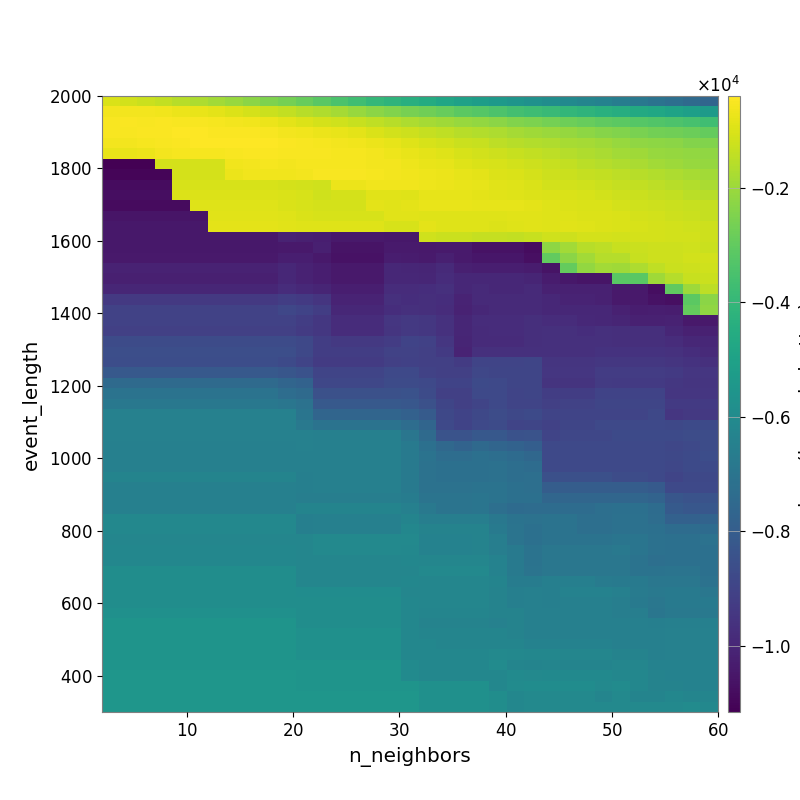

Data behind this chart, as committed beside it:
-1.009333503535468367e+03, -1.123488317277640817e+03, -1.273569777554067059e+03, -1.397797988886820804e+03, -1.569222538779162278e+03, -1.720314227870759169e+03, -1.906863134200631066e+03, -2.068136257126802320e+03, -2.256660312024410359e+03, -2.459722861823977382e+03, -2.657078422530443731e+03, -2.898099976866835732e+03, -3.138922857676588137e+03, -3.433873679849407836e+03, -3.691609850072875361e+03, -3.976803519862020039e+03, -4.154750268965136456e+03, -4.371762973191463971e+03, -4.555149402199580436e+03, -4.778563302298869530e+03, -4.985451404761243793e+03, -5.152533705576603097e+03, -5.355409541581799203e+03, -5.537699971898429794e+03
-5.771267553869726044e+02, -5.736629010702051801e+02, -5.985542679289607122e+02, -6.396773531497702834e+02, -7.188765774911792050e+02, -7.667310004294080272e+02, -8.514221368748619625e+02, -9.563875166105634662e+02, -1.108565098291379400e+03, -1.254829818727434031e+03, -1.382540017236791527e+03, -1.552491866971222180e+03, -1.672355345114990314e+03, -1.863779771258741448e+03, -2.047891818302258116e+03, -2.251749427299046602e+03, -2.418213040506587276e+03, -2.585575048831070035e+03, -2.730785381195972150e+03, -2.882155621706544025e+03, -3.089082654423045824e+03, -3.236915652646594936e+03, -3.399235262373091246e+03, -3.626073435388795133e+03
-4.889961647072213395e+02, -4.713052000393805656e+02, -4.871197475417564533e+02, -4.794060790951363060e+02, -4.873776752649148420e+02, -5.192352695305265797e+02, -5.406016461743773789e+02, -5.899356610778506820e+02, -6.392731951948084088e+02, -7.228228590006490322e+02, -8.458071570080695665e+02, -9.665552396413634142e+02, -1.075745463524423030e+03, -1.179558542654260918e+03, -1.298980201580092171e+03, -1.440834162967737939e+03, -1.570885965807622142e+03, -1.723443478265869317e+03, -1.831665291772266755e+03, -1.938041505444192808e+03, -2.042296543739012805e+03, -2.156528096453983835e+03, -2.278772935925630463e+03, -2.423371823307429167e+03
-4.978117103167302275e+02, -5.037966041602407472e+02, -4.725944658627233252e+02, -4.379562022319826156e+02, -4.370005089808898902e+02, -4.325852022570617237e+02, -4.419502212761139504e+02, -4.509414193145104832e+02, -4.481436132584847769e+02, -5.019796668884186488e+02, -5.770204698890621557e+02, -6.436740707285669032e+02, -7.013715583361539530e+02, -7.588637714692946474e+02, -8.579916659495555677e+02, -1.007398082846622174e+03, -1.119404972911460618e+03, -1.222048016494648209e+03, -1.350117791338305324e+03, -1.425522584235207660e+03, -1.538147237313100732e+03, -1.617266115450063126e+03, -1.710719993795674327e+03, -1.834307103215006236e+03
-5.712600745355067602e+02, -5.712600745355067602e+02, -5.384827113658452618e+02, -4.910494813224312907e+02, -4.581930257829295670e+02, -4.227650787104695382e+02, -4.233530608780899342e+02, -4.101801017007216501e+02, -3.959095995231015195e+02, -4.076986462472360699e+02, -4.544283923835866972e+02, -4.962325799903179018e+02, -5.364875062243888806e+02, -5.742424448263876684e+02, -6.204577075854024315e+02, -7.264101778792985442e+02, -8.100133857112298301e+02, -9.222580810481958906e+02, -1.046845362019998447e+03, -1.115594187931154011e+03, -1.268715398720373742e+03, -1.316389883221104128e+03, -1.464630739528314052e+03, -1.545564333933021771e+03
-7.373951609918404984e+02, -7.373951609918404984e+02, -7.277579735207715430e+02, -5.825408625831036034e+02, -5.426384162701929199e+02, -5.426384162701929199e+02, -5.426384162701929199e+02, -4.855298552293139096e+02, -4.458857658780423776e+02, -4.425857744461848711e+02, -4.871324772164975343e+02, -4.865170393595928999e+02, -5.119823981264158306e+02, -5.331187269679007841e+02, -5.509932180637549664e+02, -5.973938345625889497e+02, -6.579445646165424932e+02, -7.684756106889419698e+02, -8.460959455550389521e+02, -9.142733080210193748e+02, -1.065022661123848820e+03, -1.122789457855979208e+03, -1.215090047888022582e+03, -1.282064952059220332e+03
-1.115703618197364085e+04, -1.115703618197364085e+04, -1.115703618197364085e+04, -1.103892485542010945e+03, -1.103892485542010945e+03, -1.103892485542010945e+03, -1.103892485542010945e+03, -6.472032321370637646e+02, -5.679964598557536419e+02, -5.373322865132325887e+02, -5.683895087514499664e+02, -5.515389051776639917e+02, -5.220279077264815442e+02, -5.250192890261258754e+02, -5.338772162529681964e+02, -5.913147722130961483e+02, -6.021789518012160443e+02, -6.760788201103821393e+02, -7.439079105788813422e+02, -8.071517514713973469e+02, -9.307411767257926840e+02, -9.845495129391828186e+02, -1.066350388496187861e+03, -1.134477768080759233e+03
-1.100024417612586149e+04, -1.100024417612586149e+04, -1.100024417612586149e+04, -1.100024417612586149e+04, -1.070278042339616604e+03, -1.070278042339616604e+03, -1.070278042339616604e+03, -7.240148528459631052e+02, -6.281684953195564276e+02, -6.281684953195564276e+02, -6.471657666174904762e+02, -5.897703841221911034e+02, -5.075790019538004003e+02, -5.144670161963409782e+02, -5.184131316597211026e+02, -5.319195419309938870e+02, -5.803671238534864187e+02, -6.222518483176392010e+02, -6.671874588548122347e+02, -7.030856104120384771e+02, -7.814787241528354116e+02, -8.559367693437610569e+02, -9.562525325696287837e+02, -1.018727577105414980e+03
-1.081439084294691565e+04, -1.081439084294691565e+04, -1.081439084294691565e+04, -1.081439084294691565e+04, -1.037233393522067445e+03, -1.037233393522067445e+03, -1.037233393522067445e+03, -1.037233393522067445e+03, -1.037233393522067445e+03, -1.037233393522067445e+03, -1.070508850041275991e+03, -1.120506559393204043e+03, -1.188511247063697056e+03, -7.023038328209423753e+02, -7.023038328209423753e+02, -6.464449072779550534e+02, -6.302511062590905340e+02, -6.438761211874000310e+02, -6.787928410924123455e+02, -7.020438607889905143e+02, -7.355122182276869580e+02, -7.950266747635768070e+02, -8.764168233551670255e+02, -9.344864622479670970e+02
-1.076098225130287938e+04, -1.076098225130287938e+04, -1.076098225130287938e+04, -1.076098225130287938e+04, -9.564706984843347755e+02, -9.564706984843347755e+02, -9.564706984843347755e+02, -9.564706984843347755e+02, -9.564706984843347755e+02, -9.564706984843347755e+02, -1.005164988452732814e+03, -1.054113799079167165e+03, -1.154302664350779423e+03, -1.102954205720406662e+03, -1.102954205720406662e+03, -8.738929329574417579e+02, -8.933314785107240823e+02, -9.049706437266627290e+02, -7.926721904897087825e+02, -7.948566771462791394e+02, -8.127371854741990091e+02, -8.306017616285555505e+02, -8.736328946367656272e+02, -9.004175401570408894e+02
-1.086126142023578541e+04, -1.086126142023578541e+04, -1.086126142023578541e+04, -1.086126142023578541e+04, -1.086126142023578541e+04, -9.244680839287626668e+02, -9.244680839287626668e+02, -9.244680839287626668e+02, -9.244680839287626668e+02, -9.244680839287626668e+02, -1.005164988452732814e+03, -1.037833768124460448e+03, -1.087257788404190251e+03, -1.087257788404190251e+03, -1.087257788404190251e+03, -8.398886529754392996e+02, -8.585161078679349203e+02, -8.326659619387855855e+02, -7.448009202792030692e+02, -7.479165707297955805e+02, -7.651554911515941058e+02, -7.781550104578099081e+02, -8.122695011959858675e+02, -8.101048455299408033e+02
-1.053012569305522265e+04, -1.053012569305522265e+04, -1.053012569305522265e+04, -1.053012569305522265e+04, -1.053012569305522265e+04, -1.053012569305522265e+04, -8.775262215529081686e+02, -8.775262215529081686e+02, -8.775262215529081686e+02, -8.775262215529081686e+02, -9.408872756651508098e+02, -9.887137937544413262e+02, -1.037349632167667096e+03, -1.037349632167667096e+03, -1.037349632167667096e+03, -1.037349632167667096e+03, -8.657400153364243351e+02, -8.657400153364243351e+02, -9.213227619382635112e+02, -9.192590706726967937e+02, -9.158078844308398629e+02, -9.275990414009760343e+02, -9.004977588863483788e+02, -8.962667321026730178e+02
-1.045041025605930918e+04, -1.045041025605930918e+04, -1.045041025605930918e+04, -1.045041025605930918e+04, -1.045041025605930918e+04, -1.045041025605930918e+04, -8.464835732735467673e+02, -8.464835732735467673e+02, -8.464835732735467673e+02, -8.464835732735467673e+02, -8.932899049896014958e+02, -9.090982889966088578e+02, -9.404950062625284772e+02, -9.404950062625284772e+02, -9.404950062625284772e+02, -9.404950062625284772e+02, -1.038055385184104125e+03, -1.038055385184104125e+03, -8.531781599512330558e+02, -9.042166755097287023e+02, -9.042166755097287023e+02, -9.306453545847133455e+02, -9.572108416174841068e+02, -9.296818851164860007e+02
-1.046356110540930786e+04, -1.046356110540930786e+04, -1.046356110540930786e+04, -1.046356110540930786e+04, -1.046356110540930786e+04, -1.046356110540930786e+04, -1.046356110540930786e+04, -1.046356110540930786e+04, -1.046356110540930786e+04, -1.046356110540930786e+04, -1.013171913588476127e+04, -1.022875269439706972e+04, -1.023405806210037917e+04, -1.040182092249461857e+04, -1.040182092249461857e+04, -1.040182092249461857e+04, -1.046561858827630203e+04, -1.046561858827630203e+04, -1.175297966604095564e+03, -1.269252604353021525e+03, -1.269252604353021525e+03, -1.347504866553897045e+03, -1.347504866553897045e+03, -1.367250858018787767e+03
-1.046356110540930786e+04, -1.046356110540930786e+04, -1.046356110540930786e+04, -1.046356110540930786e+04, -1.046356110540930786e+04, -1.046356110540930786e+04, -1.046356110540930786e+04, -1.046356110540930786e+04, -1.046356110540930786e+04, -1.046356110540930786e+04, -1.043580098558772806e+04, -1.043580098558772806e+04, -1.023140124296730028e+04, -1.059742612507298327e+04, -1.059742612507298327e+04, -1.059742612507298327e+04, -1.036333848489100819e+04, -1.036333848489100819e+04, -1.044166875044032349e+04, -1.036746936965316490e+04, -1.036746936965316490e+04, -1.063147923273067863e+04, -1.063147923273067863e+04, -1.063147923273067863e+04
-1.040931407571373165e+04, -1.040931407571373165e+04, -1.040931407571373165e+04, -1.040931407571373165e+04, -1.040931407571373165e+04, -1.040931407571373165e+04, -1.040931407571373165e+04, -1.040931407571373165e+04, -1.040931407571373165e+04, -1.040931407571373165e+04, -1.025262578491282693e+04, -1.025262578491282693e+04, -1.043580098558772806e+04, -1.061804531837139257e+04, -1.061804531837139257e+04, -1.061804531837139257e+04, -1.028534968523716998e+04, -1.034596252224341333e+04, -1.037643558705524629e+04, -1.019629048517905176e+04, -1.036205015423081386e+04, -1.050873548107655370e+04, -1.050873548107655370e+04, -1.050873548107655370e+04
-1.011576497518809447e+04, -1.011576497518809447e+04, -1.011576497518809447e+04, -1.011576497518809447e+04, -1.011576497518809447e+04, -1.011576497518809447e+04, -1.011576497518809447e+04, -1.011576497518809447e+04, -1.011576497518809447e+04, -1.011576497518809447e+04, -9.963106701935332239e+03, -1.010952134901744284e+04, -1.025262578491282693e+04, -1.043580098558772806e+04, -1.043580098558772806e+04, -1.043580098558772806e+04, -9.943974713966737909e+03, -1.000771630207773524e+04, -1.004113832497835574e+04, -9.869901408211193484e+03, -1.019193268119923596e+04, -1.023768280529311232e+04, -1.023768280529311232e+04, -1.023768280529311232e+04
-1.020656743361098052e+04, -1.020656743361098052e+04, -1.020656743361098052e+04, -1.020656743361098052e+04, -1.020656743361098052e+04, -1.020656743361098052e+04, -1.020656743361098052e+04, -1.020656743361098052e+04, -1.020656743361098052e+04, -1.020656743361098052e+04, -9.963106701935332239e+03, -1.010952134901744284e+04, -1.025262578491282693e+04, -1.043580098558772806e+04, -1.043580098558772806e+04, -1.043580098558772806e+04, -9.943974713966737909e+03, -9.943974713966737909e+03, -9.980341512428803981e+03, -9.810356198138810214e+03, -9.975720242000677899e+03, -9.948273308782938329e+03, -9.948273308782938329e+03, -9.948273308782938329e+03
-9.998149401867065535e+03, -9.998149401867065535e+03, -9.998149401867065535e+03, -9.998149401867065535e+03, -9.998149401867065535e+03, -9.998149401867065535e+03, -9.998149401867065535e+03, -9.998149401867065535e+03, -9.998149401867065535e+03, -9.998149401867065535e+03, -9.774012807141289159e+03, -9.919604537287455969e+03, -1.006375297002182924e+04, -1.025262578491282693e+04, -1.025262578491282693e+04, -1.025262578491282693e+04, -9.781442265303419845e+03, -9.781442265303419845e+03, -9.744674604706156970e+03, -9.651228329729165125e+03, -9.975720242000677899e+03, -9.883321956323216000e+03, -9.948273308782938329e+03, -9.948273308782938329e+03
-9.383486660805207066e+03, -9.383486660805207066e+03, -9.383486660805207066e+03, -9.383486660805207066e+03, -9.383486660805207066e+03, -9.383486660805207066e+03, -9.383486660805207066e+03, -9.383486660805207066e+03, -9.383486660805207066e+03, -9.383486660805207066e+03, -9.194158699607118251e+03, -9.344006376282568453e+03, -9.499367683750158903e+03, -1.007226934214616813e+04, -1.007226934214616813e+04, -1.007226934214616813e+04, -9.650932782288238741e+03, -9.732905097169312285e+03, -9.693832930879405467e+03, -9.762293607486806650e+03, -1.009579980233274728e+04, -9.883321956323216000e+03, -9.883321956323216000e+03, -9.883321956323216000e+03
-9.021254619137667760e+03, -9.021254619137667760e+03, -9.021254619137667760e+03, -9.021254619137667760e+03, -9.021254619137667760e+03, -9.021254619137667760e+03, -9.021254619137667760e+03, -9.021254619137667760e+03, -9.021254619137667760e+03, -9.021254619137667760e+03, -8.853799503112570164e+03, -9.004840860400800011e+03, -9.204133979371439636e+03, -9.970436829191368815e+03, -9.970436829191368815e+03, -9.970436829191368815e+03, -9.742223051324259359e+03, -9.664691300301068623e+03, -9.726899897087376303e+03, -9.790964961496436445e+03, -1.013074416591656518e+04, -9.975720242000677899e+03, -9.883321956323216000e+03, -9.883321956323216000e+03
-9.021254619137667760e+03, -9.021254619137667760e+03, -9.021254619137667760e+03, -9.021254619137667760e+03, -9.021254619137667760e+03, -9.021254619137667760e+03, -9.021254619137667760e+03, -9.021254619137667760e+03, -9.021254619137667760e+03, -9.021254619137667760e+03, -9.021254619137667760e+03, -9.182330659420267693e+03, -9.391750484563293867e+03, -9.796464884912551497e+03, -9.796464884912551497e+03, -9.796464884912551497e+03, -9.460292707971522759e+03, -9.365682047144397075e+03, -9.429124121218781511e+03, -9.609072935641164804e+03, -1.001979474539589683e+04, -9.809586069170112751e+03, -9.809586069170112751e+03, -9.809586069170112751e+03
-9.118568722562431503e+03, -9.118568722562431503e+03, -9.118568722562431503e+03, -9.118568722562431503e+03, -9.118568722562431503e+03, -9.118568722562431503e+03, -9.118568722562431503e+03, -9.118568722562431503e+03, -9.118568722562431503e+03, -9.118568722562431503e+03, -9.118568722562431503e+03, -9.277275863707727694e+03, -9.391750484563293867e+03, -9.796464884912551497e+03, -9.796464884912551497e+03, -9.796464884912551497e+03, -9.477089321476973055e+03, -9.355525097728961555e+03, -9.420570291149613695e+03, -9.601846365307370434e+03, -1.001852227472991217e+04, -9.826858373257395215e+03, -9.809586069170112751e+03, -9.809586069170112751e+03
-8.688407573606791630e+03, -8.688407573606791630e+03, -8.688407573606791630e+03, -8.688407573606791630e+03, -8.688407573606791630e+03, -8.688407573606791630e+03, -8.688407573606791630e+03, -8.688407573606791630e+03, -8.688407573606791630e+03, -8.688407573606791630e+03, -8.688407573606791630e+03, -8.844305852246225186e+03, -9.182330659420267693e+03, -9.383486660805207066e+03, -9.383486660805207066e+03, -9.383486660805207066e+03, -9.224242899005688741e+03, -8.986839722439190155e+03, -9.097257253645793753e+03, -9.469171945284289905e+03, -1.004996686227292594e+04, -9.849718541235371958e+03, -9.831369473334942086e+03, -9.831369473334942086e+03
-8.589275524187032715e+03, -8.589275524187032715e+03, -8.589275524187032715e+03, -8.589275524187032715e+03, -8.589275524187032715e+03, -8.589275524187032715e+03, -8.589275524187032715e+03, -8.589275524187032715e+03, -8.589275524187032715e+03, -8.589275524187032715e+03, -8.589275524187032715e+03, -8.844305852246225186e+03, -9.182330659420267693e+03, -9.182330659420267693e+03, -9.182330659420267693e+03, -9.182330659420267693e+03, -9.030488780446048622e+03, -9.015681521608763433e+03, -9.122838913814244734e+03, -9.310469157177560191e+03, -1.009959900576849759e+04, -9.685548140047378183e+03, -9.685548140047378183e+03, -9.685548140047378183e+03
-8.607949328823051474e+03, -8.607949328823051474e+03, -8.607949328823051474e+03, -8.607949328823051474e+03, -8.607949328823051474e+03, -8.607949328823051474e+03, -8.607949328823051474e+03, -8.607949328823051474e+03, -8.607949328823051474e+03, -8.607949328823051474e+03, -8.726585139220200290e+03, -8.965790700107188968e+03, -9.277275863707727694e+03, -9.277275863707727694e+03, -9.277275863707727694e+03, -9.277275863707727694e+03, -9.113312178919593862e+03, -9.091988511371060667e+03, -9.122838913814244734e+03, -9.122838913814244734e+03, -9.306376151759555796e+03, -8.943106501848174958e+03, -8.943106501848174958e+03, -8.943106501848174958e+03
-8.159816920851524628e+03, -8.159816920851524628e+03, -8.159816920851524628e+03, -8.159816920851524628e+03, -8.159816920851524628e+03, -8.159816920851524628e+03, -8.159816920851524628e+03, -8.159816920851524628e+03, -8.159816920851524628e+03, -8.159816920851524628e+03, -8.286790761539014056e+03, -8.435628127369765934e+03, -8.953234770202943764e+03, -8.953234770202943764e+03, -8.953234770202943764e+03, -8.953234770202943764e+03, -8.794031428920570761e+03, -8.784354133050743258e+03, -9.035080422972534507e+03, -9.122838913814244734e+03, -9.122838913814244734e+03, -8.880089530093608118e+03, -8.906774908813600632e+03, -8.906774908813600632e+03
-7.434195566062496255e+03, -7.434195566062496255e+03, -7.434195566062496255e+03, -7.434195566062496255e+03, -7.434195566062496255e+03, -7.434195566062496255e+03, -7.434195566062496255e+03, -7.434195566062496255e+03, -7.434195566062496255e+03, -7.434195566062496255e+03, -7.642668699809045393e+03, -7.791564106365385669e+03, -8.875358630665024975e+03, -8.875358630665024975e+03, -8.875358630665024975e+03, -8.875358630665024975e+03, -8.705324304035188106e+03, -8.691671013788240089e+03, -8.777797565273105647e+03, -8.975076963577315837e+03, -8.975076963577315837e+03, -8.741784666879979341e+03, -8.771236425896535366e+03, -8.906774908813600632e+03
-7.072056619376937306e+03, -7.072056619376937306e+03, -7.072056619376937306e+03, -7.072056619376937306e+03, -7.072056619376937306e+03, -7.072056619376937306e+03, -7.072056619376937306e+03, -7.072056619376937306e+03, -7.072056619376937306e+03, -7.072056619376937306e+03, -7.298210105170821407e+03, -7.432943721007517524e+03, -8.505670735788569800e+03, -8.505670735788569800e+03, -8.505670735788569800e+03, -8.505670735788569800e+03, -8.505670735788569800e+03, -8.459507879748678533e+03, -8.688160004956896955e+03, -9.125552834743266430e+03, -9.125552834743266430e+03, -8.770591213707723000e+03, -8.800288268172469543e+03, -8.933765343246555858e+03
-6.861254015978644929e+03, -6.861254015978644929e+03, -6.861254015978644929e+03, -6.861254015978644929e+03, -6.861254015978644929e+03, -6.861254015978644929e+03, -6.861254015978644929e+03, -6.861254015978644929e+03, -6.861254015978644929e+03, -6.861254015978644929e+03, -6.937910193245316805e+03, -7.083007437219366693e+03, -8.159179997903186631e+03, -8.159179997903186631e+03, -8.159179997903186631e+03, -8.159179997903186631e+03, -8.159179997903186631e+03, -8.249394106783907773e+03, -8.482141897776147744e+03, -8.925000574043331653e+03, -9.125552834743266430e+03, -8.939559111657350513e+03, -8.800288268172469543e+03, -8.933765343246555858e+03
-6.433435048768528759e+03, -6.433435048768528759e+03, -6.433435048768528759e+03, -6.433435048768528759e+03, -6.433435048768528759e+03, -6.433435048768528759e+03, -6.433435048768528759e+03, -6.433435048768528759e+03, -6.433435048768528759e+03, -6.433435048768528759e+03, -6.433435048768528759e+03, -6.971410228553976594e+03, -7.650987457039526817e+03, -7.650987457039526817e+03, -7.650987457039526817e+03, -7.650987457039526817e+03, -7.650987457039526817e+03, -7.833546785153469500e+03, -8.075670422135903209e+03, -8.805388168084320569e+03, -9.009346295688721511e+03, -8.816319483407209191e+03, -8.673354666361532509e+03, -8.804262730667860524e+03
-6.433435048768528759e+03, -6.433435048768528759e+03, -6.433435048768528759e+03, -6.433435048768528759e+03, -6.433435048768528759e+03, -6.433435048768528759e+03, -6.433435048768528759e+03, -6.433435048768528759e+03, -6.433435048768528759e+03, -6.433435048768528759e+03, -6.433435048768528759e+03, -6.826767734955006745e+03, -7.072056619376937306e+03, -7.072056619376937306e+03, -7.072056619376937306e+03, -7.072056619376937306e+03, -7.072056619376937306e+03, -7.295822059720683683e+03, -7.652592770418224973e+03, -8.802328900750422690e+03, -9.012737108037181315e+03, -8.767732409938800629e+03, -8.692110674805539020e+03, -8.965376831760908317e+03
-6.433435048768528759e+03, -6.433435048768528759e+03, -6.433435048768528759e+03, -6.433435048768528759e+03, -6.433435048768528759e+03, -6.433435048768528759e+03, -6.433435048768528759e+03, -6.433435048768528759e+03, -6.433435048768528759e+03, -6.433435048768528759e+03, -6.433435048768528759e+03, -6.433435048768528759e+03, -6.468582054824054467e+03, -6.468582054824054467e+03, -6.468582054824054467e+03, -6.468582054824054467e+03, -6.468582054824054467e+03, -6.912893543292875620e+03, -7.451612343367563881e+03, -8.389933224108544891e+03, -8.389933224108544891e+03, -8.177926805149540087e+03, -8.177926805149540087e+03, -8.465735300058635403e+03
-6.485252221877993179e+03, -6.485252221877993179e+03, -6.485252221877993179e+03, -6.485252221877993179e+03, -6.485252221877993179e+03, -6.485252221877993179e+03, -6.485252221877993179e+03, -6.485252221877993179e+03, -6.485252221877993179e+03, -6.485252221877993179e+03, -6.485252221877993179e+03, -6.433435048768528759e+03, -6.468582054824054467e+03, -6.468582054824054467e+03, -6.468582054824054467e+03, -6.468582054824054467e+03, -6.468582054824054467e+03, -6.758074361139988468e+03, -7.176876580949725394e+03, -7.505771232928247628e+03, -7.711174000193474967e+03, -7.495149979781713228e+03, -7.645078485989428373e+03, -7.789256602278695937e+03
-6.479187840495029377e+03, -6.479187840495029377e+03, -6.479187840495029377e+03, -6.479187840495029377e+03, -6.479187840495029377e+03, -6.479187840495029377e+03, -6.479187840495029377e+03, -6.479187840495029377e+03, -6.479187840495029377e+03, -6.479187840495029377e+03, -6.479187840495029377e+03, -6.485252221877993179e+03, -6.485252221877993179e+03, -6.485252221877993179e+03, -6.485252221877993179e+03, -6.485252221877993179e+03, -6.485252221877993179e+03, -6.729547757261860170e+03, -7.074993846373930865e+03, -7.302559722413131567e+03, -7.302559722413131567e+03, -7.186330518341808784e+03, -7.259730246362704747e+03, -7.403089317425684385e+03
-6.479187840495029377e+03, -6.479187840495029377e+03, -6.479187840495029377e+03, -6.479187840495029377e+03, -6.479187840495029377e+03, -6.479187840495029377e+03, -6.479187840495029377e+03, -6.479187840495029377e+03, -6.479187840495029377e+03, -6.479187840495029377e+03, -6.479187840495029377e+03, -6.485252221877993179e+03, -6.485252221877993179e+03, -6.485252221877993179e+03, -6.485252221877993179e+03, -6.485252221877993179e+03, -6.485252221877993179e+03, -6.725600958898332465e+03, -7.083007437219366693e+03, -7.188601222609837350e+03, -7.188601222609837350e+03, -7.176876580949725394e+03, -7.131312547531346354e+03, -7.271627861382506126e+03
-6.321932586973418438e+03, -6.321932586973418438e+03, -6.321932586973418438e+03, -6.321932586973418438e+03, -6.321932586973418438e+03, -6.321932586973418438e+03, -6.321932586973418438e+03, -6.321932586973418438e+03, -6.321932586973418438e+03, -6.321932586973418438e+03, -6.321932586973418438e+03, -6.494783785380037443e+03, -6.485252221877993179e+03, -6.485252221877993179e+03, -6.485252221877993179e+03, -6.485252221877993179e+03, -6.485252221877993179e+03, -6.725600958898332465e+03, -7.083007437219366693e+03, -7.188601222609837350e+03, -7.188601222609837350e+03, -7.176876580949725394e+03, -7.131312547531346354e+03, -7.271627861382506126e+03
-6.462715378723092726e+03, -6.462715378723092726e+03, -6.462715378723092726e+03, -6.462715378723092726e+03, -6.462715378723092726e+03, -6.462715378723092726e+03, -6.462715378723092726e+03, -6.462715378723092726e+03, -6.462715378723092726e+03, -6.462715378723092726e+03, -6.462715378723092726e+03, -6.494783785380037443e+03, -6.485252221877993179e+03, -6.485252221877993179e+03, -6.485252221877993179e+03, -6.485252221877993179e+03, -6.485252221877993179e+03, -6.725600958898332465e+03, -7.083007437219366693e+03, -7.083007437219366693e+03, -7.083007437219366693e+03, -7.074993846373930865e+03, -7.038502898353884120e+03, -7.176215677444220091e+03
-6.462715378723092726e+03, -6.462715378723092726e+03, -6.462715378723092726e+03, -6.462715378723092726e+03, -6.462715378723092726e+03, -6.462715378723092726e+03, -6.462715378723092726e+03, -6.462715378723092726e+03, -6.462715378723092726e+03, -6.462715378723092726e+03, -6.462715378723092726e+03, -6.562014041597385585e+03, -6.548508984404521470e+03, -6.548508984404521470e+03, -6.548508984404521470e+03, -6.548508984404521470e+03, -6.548508984404521470e+03, -6.641594413373999487e+03, -7.010409113126492230e+03, -7.010409113126492230e+03, -7.010409113126492230e+03, -6.991365726905138217e+03, -7.038502898353884120e+03, -7.176215677444220091e+03
-6.454269379155151910e+03, -6.454269379155151910e+03, -6.454269379155151910e+03, -6.454269379155151910e+03, -6.454269379155151910e+03, -6.454269379155151910e+03, -6.454269379155151910e+03, -6.454269379155151910e+03, -6.454269379155151910e+03, -6.454269379155151910e+03, -6.454269379155151910e+03, -6.321932586973418438e+03, -6.306425971189283700e+03, -6.306425971189283700e+03, -6.306425971189283700e+03, -6.306425971189283700e+03, -6.306425971189283700e+03, -6.487132763296874145e+03, -6.822309528610206144e+03, -7.010409113126492230e+03, -7.010409113126492230e+03, -6.991365726905138217e+03, -7.225978113394940010e+03, -7.375270713207742119e+03
-6.117795275515764843e+03, -6.117795275515764843e+03, -6.117795275515764843e+03, -6.117795275515764843e+03, -6.117795275515764843e+03, -6.117795275515764843e+03, -6.117795275515764843e+03, -6.117795275515764843e+03, -6.117795275515764843e+03, -6.117795275515764843e+03, -6.117795275515764843e+03, -6.508437328025433089e+03, -6.462715378723092726e+03, -6.462715378723092726e+03, -6.462715378723092726e+03, -6.462715378723092726e+03, -6.462715378723092726e+03, -6.291868549361495752e+03, -6.575134950175670383e+03, -6.575134950175670383e+03, -6.575134950175670383e+03, -6.575134950175670383e+03, -6.863061520258127530e+03, -7.048731676078402415e+03
-6.117795275515764843e+03, -6.117795275515764843e+03, -6.117795275515764843e+03, -6.117795275515764843e+03, -6.117795275515764843e+03, -6.117795275515764843e+03, -6.117795275515764843e+03, -6.117795275515764843e+03, -6.117795275515764843e+03, -6.117795275515764843e+03, -6.117795275515764843e+03, -6.499068480913604617e+03, -6.451581430515554530e+03, -6.451581430515554530e+03, -6.451581430515554530e+03, -6.451581430515554530e+03, -6.451581430515554530e+03, -6.183382274450586010e+03, -6.333429513922160368e+03, -6.333429513922160368e+03, -6.333429513922160368e+03, -6.333429513922160368e+03, -6.729547757261860170e+03, -7.020069512458914687e+03
-6.204201518216477780e+03, -6.204201518216477780e+03, -6.204201518216477780e+03, -6.204201518216477780e+03, -6.204201518216477780e+03, -6.204201518216477780e+03, -6.204201518216477780e+03, -6.204201518216477780e+03, -6.204201518216477780e+03, -6.204201518216477780e+03, -6.204201518216477780e+03, -6.200960204958034410e+03, -6.070820763453859399e+03, -6.070820763453859399e+03, -6.070820763453859399e+03, -6.070820763453859399e+03, -6.070820763453859399e+03, -6.090661155685308586e+03, -6.381878119367267573e+03, -6.381878119367267573e+03, -6.381878119367267573e+03, -6.335669189451440616e+03, -6.540148347621407083e+03, -7.020069512458914687e+03
-6.161723024335630726e+03, -6.161723024335630726e+03, -6.161723024335630726e+03, -6.161723024335630726e+03, -6.161723024335630726e+03, -6.161723024335630726e+03, -6.161723024335630726e+03, -6.161723024335630726e+03, -6.161723024335630726e+03, -6.161723024335630726e+03, -6.161723024335630726e+03, -6.204201518216477780e+03, -6.102558517401853351e+03, -6.102558517401853351e+03, -6.102558517401853351e+03, -6.102558517401853351e+03, -6.102558517401853351e+03, -6.115116533997186707e+03, -6.381878119367267573e+03, -6.381878119367267573e+03, -6.381878119367267573e+03, -6.335669189451440616e+03, -6.540148347621407083e+03, -6.729547757261860170e+03
-6.161723024335630726e+03, -6.161723024335630726e+03, -6.161723024335630726e+03, -6.161723024335630726e+03, -6.161723024335630726e+03, -6.161723024335630726e+03, -6.161723024335630726e+03, -6.161723024335630726e+03, -6.161723024335630726e+03, -6.161723024335630726e+03, -6.161723024335630726e+03, -6.204201518216477780e+03, -6.204201518216477780e+03, -6.204201518216477780e+03, -6.204201518216477780e+03, -6.204201518216477780e+03, -6.204201518216477780e+03, -6.185892370428464346e+03, -6.222575977751025675e+03, -6.222575977751025675e+03, -6.222575977751025675e+03, -6.222575977751025675e+03, -6.401739782530761659e+03, -6.729547757261860170e+03
-5.876968229950965906e+03, -5.876968229950965906e+03, -5.876968229950965906e+03, -5.876968229950965906e+03, -5.876968229950965906e+03, -5.876968229950965906e+03, -5.876968229950965906e+03, -5.876968229950965906e+03, -5.876968229950965906e+03, -5.876968229950965906e+03, -5.876968229950965906e+03, -6.204201518216477780e+03, -6.204201518216477780e+03, -6.204201518216477780e+03, -6.204201518216477780e+03, -6.204201518216477780e+03, -6.204201518216477780e+03, -6.214723995320576250e+03, -6.089007672608941903e+03, -6.089007672608941903e+03, -6.089007672608941903e+03, -6.089007672608941903e+03, -6.401739782530761659e+03, -6.729547757261860170e+03
-5.876968229950965906e+03, -5.876968229950965906e+03, -5.876968229950965906e+03, -5.876968229950965906e+03, -5.876968229950965906e+03, -5.876968229950965906e+03, -5.876968229950965906e+03, -5.876968229950965906e+03, -5.876968229950965906e+03, -5.876968229950965906e+03, -5.876968229950965906e+03, -6.204201518216477780e+03, -6.204201518216477780e+03, -6.204201518216477780e+03, -6.204201518216477780e+03, -6.204201518216477780e+03, -6.204201518216477780e+03, -6.187101379805173565e+03, -6.214741398864986877e+03, -6.214741398864986877e+03, -6.214741398864986877e+03, -6.214741398864986877e+03, -6.296863014419718638e+03, -6.635194573611935084e+03
-5.876968229950965906e+03, -5.876968229950965906e+03, -5.876968229950965906e+03, -5.876968229950965906e+03, -5.876968229950965906e+03, -5.876968229950965906e+03, -5.876968229950965906e+03, -5.876968229950965906e+03, -5.876968229950965906e+03, -5.876968229950965906e+03, -5.876968229950965906e+03, -5.925027930173535424e+03, -5.925027930173535424e+03, -5.925027930173535424e+03, -5.925027930173535424e+03, -5.925027930173535424e+03, -5.925027930173535424e+03, -6.204201518216477780e+03, -6.229795959798867443e+03, -6.229795959798867443e+03, -6.229795959798867443e+03, -6.229795959798867443e+03, -6.339935176023513122e+03, -6.494783785380037443e+03
-5.876968229950965906e+03, -5.876968229950965906e+03, -5.876968229950965906e+03, -5.876968229950965906e+03, -5.876968229950965906e+03, -5.876968229950965906e+03, -5.876968229950965906e+03, -5.876968229950965906e+03, -5.876968229950965906e+03, -5.876968229950965906e+03, -5.876968229950965906e+03, -5.876968229950965906e+03, -5.876968229950965906e+03, -5.876968229950965906e+03, -5.876968229950965906e+03, -5.876968229950965906e+03, -5.876968229950965906e+03, -6.161723024335630726e+03, -6.229795959798867443e+03, -6.229795959798867443e+03, -6.229795959798867443e+03, -6.229795959798867443e+03, -6.339935176023513122e+03, -6.494783785380037443e+03
-5.746095622473818366e+03, -5.746095622473818366e+03, -5.746095622473818366e+03, -5.746095622473818366e+03, -5.746095622473818366e+03, -5.746095622473818366e+03, -5.746095622473818366e+03, -5.746095622473818366e+03, -5.746095622473818366e+03, -5.746095622473818366e+03, -5.746095622473818366e+03, -5.876968229950965906e+03, -5.876968229950965906e+03, -5.876968229950965906e+03, -5.876968229950965906e+03, -5.876968229950965906e+03, -5.876968229950965906e+03, -6.161723024335630726e+03, -6.254156683961589806e+03, -6.254156683961589806e+03, -6.254156683961589806e+03, -6.254156683961589806e+03, -6.359621001826566498e+03, -6.339935176023513122e+03
-5.574833797253656485e+03, -5.574833797253656485e+03, -5.574833797253656485e+03, -5.574833797253656485e+03, -5.574833797253656485e+03, -5.574833797253656485e+03, -5.574833797253656485e+03, -5.574833797253656485e+03, -5.574833797253656485e+03, -5.574833797253656485e+03, -5.574833797253656485e+03, -5.876968229950965906e+03, -5.876968229950965906e+03, -5.876968229950965906e+03, -5.876968229950965906e+03, -5.876968229950965906e+03, -5.876968229950965906e+03, -6.161723024335630726e+03, -6.337520930344144290e+03, -6.337520930344144290e+03, -6.337520930344144290e+03, -6.337520930344144290e+03, -6.421748037989083059e+03, -6.359621001826566498e+03
-5.574833797253656485e+03, -5.574833797253656485e+03, -5.574833797253656485e+03, -5.574833797253656485e+03, -5.574833797253656485e+03, -5.574833797253656485e+03, -5.574833797253656485e+03, -5.574833797253656485e+03, -5.574833797253656485e+03, -5.574833797253656485e+03, -5.574833797253656485e+03, -5.746095622473818366e+03, -5.746095622473818366e+03, -5.746095622473818366e+03, -5.746095622473818366e+03, -5.746095622473818366e+03, -5.746095622473818366e+03, -6.161723024335630726e+03, -6.279138972879777612e+03, -6.279138972879777612e+03, -6.279138972879777612e+03, -6.279138972879777612e+03, -6.269061020773347082e+03, -6.359621001826566498e+03
-5.574833797253656485e+03, -5.574833797253656485e+03, -5.574833797253656485e+03, -5.574833797253656485e+03, -5.574833797253656485e+03, -5.574833797253656485e+03, -5.574833797253656485e+03, -5.574833797253656485e+03, -5.574833797253656485e+03, -5.574833797253656485e+03, -5.574833797253656485e+03, -5.746095622473818366e+03, -5.746095622473818366e+03, -5.746095622473818366e+03, -5.746095622473818366e+03, -5.746095622473818366e+03, -5.746095622473818366e+03, -6.161723024335630726e+03, -6.161723024335630726e+03, -6.279138972879777612e+03, -6.279138972879777612e+03, -6.279138972879777612e+03, -6.269061020773347082e+03, -6.260238928670266432e+03
-5.574833797253656485e+03, -5.574833797253656485e+03, -5.574833797253656485e+03, -5.574833797253656485e+03, -5.574833797253656485e+03, -5.574833797253656485e+03, -5.574833797253656485e+03, -5.574833797253656485e+03, -5.574833797253656485e+03, -5.574833797253656485e+03, -5.574833797253656485e+03, -5.746095622473818366e+03, -5.746095622473818366e+03, -5.746095622473818366e+03, -5.746095622473818366e+03, -5.746095622473818366e+03, -5.746095622473818366e+03, -6.161723024335630726e+03, -6.161723024335630726e+03, -6.161723024335630726e+03, -6.161723024335630726e+03, -6.161723024335630726e+03, -6.089149645359481838e+03, -6.130417880282923761e+03
-5.574833797253656485e+03, -5.574833797253656485e+03, -5.574833797253656485e+03, -5.574833797253656485e+03, -5.574833797253656485e+03, -5.574833797253656485e+03, -5.574833797253656485e+03, -5.574833797253656485e+03, -5.574833797253656485e+03, -5.574833797253656485e+03, -5.574833797253656485e+03, -5.574833797253656485e+03, -5.574833797253656485e+03, -5.574833797253656485e+03, -5.574833797253656485e+03, -5.574833797253656485e+03, -5.574833797253656485e+03, -5.998963832271962929e+03, -6.161723024335630726e+03, -6.161723024335630726e+03, -6.161723024335630726e+03, -6.161723024335630726e+03, -5.970239420070787673e+03, -6.262031532639832221e+03
-5.485818152270951032e+03, -5.485818152270951032e+03, -5.485818152270951032e+03, -5.485818152270951032e+03, -5.485818152270951032e+03, -5.485818152270951032e+03, -5.485818152270951032e+03, -5.485818152270951032e+03, -5.485818152270951032e+03, -5.485818152270951032e+03, -5.485818152270951032e+03, -5.574833797253656485e+03, -5.574833797253656485e+03, -5.574833797253656485e+03, -5.574833797253656485e+03, -5.574833797253656485e+03, -5.574833797253656485e+03, -5.998963832271962929e+03, -6.161723024335630726e+03, -6.161723024335630726e+03, -6.161723024335630726e+03, -6.161723024335630726e+03, -6.160849988094717446e+03, -6.016050939569340699e+03
-5.485818152270951032e+03, -5.485818152270951032e+03, -5.485818152270951032e+03, -5.485818152270951032e+03, -5.485818152270951032e+03, -5.485818152270951032e+03, -5.485818152270951032e+03, -5.485818152270951032e+03, -5.485818152270951032e+03, -5.485818152270951032e+03, -5.485818152270951032e+03, -5.574833797253656485e+03, -5.574833797253656485e+03, -5.574833797253656485e+03, -5.574833797253656485e+03, -5.574833797253656485e+03, -5.574833797253656485e+03, -5.574833797253656485e+03, -5.746095622473818366e+03, -5.746095622473818366e+03, -5.746095622473818366e+03, -5.746095622473818366e+03, -6.160849988094717446e+03, -5.970239420070787673e+03
-5.485818152270951032e+03, -5.485818152270951032e+03, -5.485818152270951032e+03, -5.485818152270951032e+03, -5.485818152270951032e+03, -5.485818152270951032e+03, -5.485818152270951032e+03, -5.485818152270951032e+03, -5.485818152270951032e+03, -5.485818152270951032e+03, -5.485818152270951032e+03, -5.485818152270951032e+03, -5.485818152270951032e+03, -5.485818152270951032e+03, -5.485818152270951032e+03, -5.485818152270951032e+03, -5.485818152270951032e+03, -5.485818152270951032e+03, -5.746095622473818366e+03, -5.746095622473818366e+03, -5.746095622473818366e+03, -5.746095622473818366e+03, -5.876968229950965906e+03, -6.160849988094717446e+03
-5.485818152270951032e+03, -5.485818152270951032e+03, -5.485818152270951032e+03, -5.485818152270951032e+03, -5.485818152270951032e+03, -5.485818152270951032e+03, -5.485818152270951032e+03, -5.485818152270951032e+03, -5.485818152270951032e+03, -5.485818152270951032e+03, -5.485818152270951032e+03, -5.485818152270951032e+03, -5.485818152270951032e+03, -5.485818152270951032e+03, -5.485818152270951032e+03, -5.485818152270951032e+03, -5.485818152270951032e+03, -5.485818152270951032e+03, -5.746095622473818366e+03, -5.746095622473818366e+03, -5.746095622473818366e+03, -5.746095622473818366e+03, -5.876968229950965906e+03, -6.160849988094717446e+03
